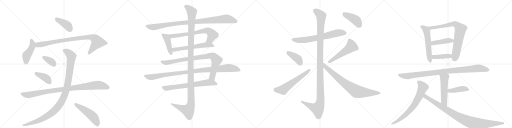
t = 0.00 s
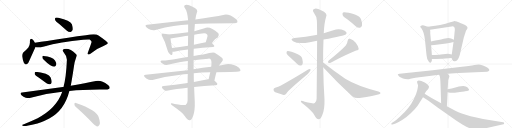
t = 5.16 s
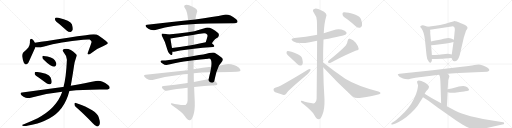
t = 10.31 s
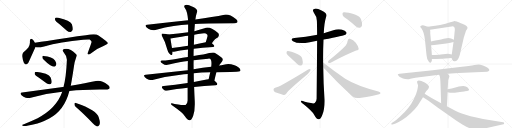
t = 15.47 s
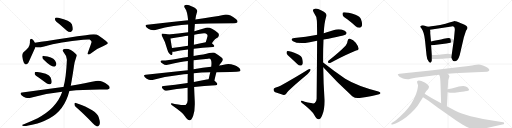
t = 20.63 s
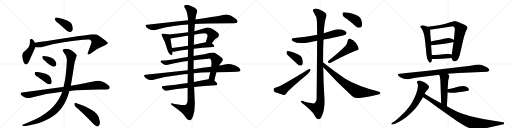
t = 25.79 s

The animated SVG that drew these frames (rendered in a browser with its animation timeline set to each time). Animation: 32 CSS @keyframes rules; one cycle of 25.79 s.

<svg version="1.1" viewBox="0 0 4096 1024" xmlns="http://www.w3.org/2000/svg">
  <g stroke="lightgray" stroke-dasharray="1,1" stroke-width="1" transform="scale(4, 4)">
    <line x1="0" y1="0" x2="256" y2="256"></line>
    <line x1="256" y1="0" x2="0" y2="256"></line>
    <line x1="128" y1="0" x2="128" y2="256"></line>
    <line x1="0" y1="128" x2="256" y2="128"></line>
    <line x1="256" y1="0" x2="512" y2="256"></line>
    <line x1="512" y1="0" x2="256" y2="256"></line>
    <line x1="384" y1="0" x2="384" y2="256"></line>
    <line x1="256" y1="128" x2="512" y2="128"></line>
    <line x1="512" y1="0" x2="768" y2="256"></line>
    <line x1="768" y1="0" x2="512" y2="256"></line>
    <line x1="640" y1="0" x2="640" y2="256"></line>
    <line x1="512" y1="128" x2="768" y2="128"></line>
    <line x1="768" y1="0" x2="1024" y2="256"></line>
    <line x1="1024" y1="0" x2="768" y2="256"></line>
    <line x1="896" y1="0" x2="896" y2="256"></line>
    <line x1="768" y1="128" x2="1024" y2="128"></line>
  </g>
<g transform="scale(1, -1) translate(0, -850)">
   <style type="text/css">
    @keyframes keyframes0 {
      from {
       stroke: black;
       stroke-dashoffset: 399;
       stroke-width: 128;
       }
       56% {
       animation-timing-function: step-end;
       stroke: black;
       stroke-dashoffset: 0;
       stroke-width: 128;
       }
       to {
       stroke: black;
       stroke-width: 1024;
       }
       }
       #make-me-a-hanzi-animation-0 {
         animation: keyframes0 0.574707s both;
         animation-delay: 0.000000s;
         animation-timing-function: linear;
       }
    @keyframes keyframes1 {
      from {
       stroke: black;
       stroke-dashoffset: 447;
       stroke-width: 128;
       }
       59% {
       animation-timing-function: step-end;
       stroke: black;
       stroke-dashoffset: 0;
       stroke-width: 128;
       }
       to {
       stroke: black;
       stroke-width: 1024;
       }
       }
       #make-me-a-hanzi-animation-1 {
         animation: keyframes1 0.613770s both;
         animation-delay: 0.574707s;
         animation-timing-function: linear;
       }
    @keyframes keyframes2 {
      from {
       stroke: black;
       stroke-dashoffset: 887;
       stroke-width: 128;
       }
       74% {
       animation-timing-function: step-end;
       stroke: black;
       stroke-dashoffset: 0;
       stroke-width: 128;
       }
       to {
       stroke: black;
       stroke-width: 1024;
       }
       }
       #make-me-a-hanzi-animation-2 {
         animation: keyframes2 0.971842s both;
         animation-delay: 1.188477s;
         animation-timing-function: linear;
       }
    @keyframes keyframes3 {
      from {
       stroke: black;
       stroke-dashoffset: 354;
       stroke-width: 128;
       }
       54% {
       animation-timing-function: step-end;
       stroke: black;
       stroke-dashoffset: 0;
       stroke-width: 128;
       }
       to {
       stroke: black;
       stroke-width: 1024;
       }
       }
       #make-me-a-hanzi-animation-3 {
         animation: keyframes3 0.538086s both;
         animation-delay: 2.160319s;
         animation-timing-function: linear;
       }
    @keyframes keyframes4 {
      from {
       stroke: black;
       stroke-dashoffset: 396;
       stroke-width: 128;
       }
       56% {
       animation-timing-function: step-end;
       stroke: black;
       stroke-dashoffset: 0;
       stroke-width: 128;
       }
       to {
       stroke: black;
       stroke-width: 1024;
       }
       }
       #make-me-a-hanzi-animation-4 {
         animation: keyframes4 0.572266s both;
         animation-delay: 2.698405s;
         animation-timing-function: linear;
       }
    @keyframes keyframes5 {
      from {
       stroke: black;
       stroke-dashoffset: 956;
       stroke-width: 128;
       }
       76% {
       animation-timing-function: step-end;
       stroke: black;
       stroke-dashoffset: 0;
       stroke-width: 128;
       }
       to {
       stroke: black;
       stroke-width: 1024;
       }
       }
       #make-me-a-hanzi-animation-5 {
         animation: keyframes5 1.027995s both;
         animation-delay: 3.270671s;
         animation-timing-function: linear;
       }
    @keyframes keyframes6 {
      from {
       stroke: black;
       stroke-dashoffset: 1071;
       stroke-width: 128;
       }
       78% {
       animation-timing-function: step-end;
       stroke: black;
       stroke-dashoffset: 0;
       stroke-width: 128;
       }
       to {
       stroke: black;
       stroke-width: 1024;
       }
       }
       #make-me-a-hanzi-animation-6 {
         animation: keyframes6 1.121582s both;
         animation-delay: 4.298665s;
         animation-timing-function: linear;
       }
    @keyframes keyframes7 {
      from {
       stroke: black;
       stroke-dashoffset: 494;
       stroke-width: 128;
       }
       62% {
       animation-timing-function: step-end;
       stroke: black;
       stroke-dashoffset: 0;
       stroke-width: 128;
       }
       to {
       stroke: black;
       stroke-width: 1024;
       }
       }
       #make-me-a-hanzi-animation-7 {
         animation: keyframes7 0.652018s both;
         animation-delay: 5.420247s;
         animation-timing-function: linear;
       }
    @keyframes keyframes8 {
      from {
       stroke: black;
       stroke-dashoffset: 977;
       stroke-width: 128;
       }
       76% {
       animation-timing-function: step-end;
       stroke: black;
       stroke-dashoffset: 0;
       stroke-width: 128;
       }
       to {
       stroke: black;
       stroke-width: 1024;
       }
       }
       #make-me-a-hanzi-animation-8 {
         animation: keyframes8 1.045085s both;
         animation-delay: 6.072266s;
         animation-timing-function: linear;
       }
    @keyframes keyframes9 {
      from {
       stroke: black;
       stroke-dashoffset: 426;
       stroke-width: 128;
       }
       58% {
       animation-timing-function: step-end;
       stroke: black;
       stroke-dashoffset: 0;
       stroke-width: 128;
       }
       to {
       stroke: black;
       stroke-width: 1024;
       }
       }
       #make-me-a-hanzi-animation-9 {
         animation: keyframes9 0.596680s both;
         animation-delay: 7.117350s;
         animation-timing-function: linear;
       }
    @keyframes keyframes10 {
      from {
       stroke: black;
       stroke-dashoffset: 697;
       stroke-width: 128;
       }
       69% {
       animation-timing-function: step-end;
       stroke: black;
       stroke-dashoffset: 0;
       stroke-width: 128;
       }
       to {
       stroke: black;
       stroke-width: 1024;
       }
       }
       #make-me-a-hanzi-animation-10 {
         animation: keyframes10 0.817220s both;
         animation-delay: 7.714030s;
         animation-timing-function: linear;
       }
    @keyframes keyframes11 {
      from {
       stroke: black;
       stroke-dashoffset: 582;
       stroke-width: 128;
       }
       65% {
       animation-timing-function: step-end;
       stroke: black;
       stroke-dashoffset: 0;
       stroke-width: 128;
       }
       to {
       stroke: black;
       stroke-width: 1024;
       }
       }
       #make-me-a-hanzi-animation-11 {
         animation: keyframes11 0.723633s both;
         animation-delay: 8.531250s;
         animation-timing-function: linear;
       }
    @keyframes keyframes12 {
      from {
       stroke: black;
       stroke-dashoffset: 878;
       stroke-width: 128;
       }
       74% {
       animation-timing-function: step-end;
       stroke: black;
       stroke-dashoffset: 0;
       stroke-width: 128;
       }
       to {
       stroke: black;
       stroke-width: 1024;
       }
       }
       #make-me-a-hanzi-animation-12 {
         animation: keyframes12 0.964518s both;
         animation-delay: 9.254883s;
         animation-timing-function: linear;
       }
    @keyframes keyframes13 {
      from {
       stroke: black;
       stroke-dashoffset: 1019;
       stroke-width: 128;
       }
       77% {
       animation-timing-function: step-end;
       stroke: black;
       stroke-dashoffset: 0;
       stroke-width: 128;
       }
       to {
       stroke: black;
       stroke-width: 1024;
       }
       }
       #make-me-a-hanzi-animation-13 {
         animation: keyframes13 1.079264s both;
         animation-delay: 10.219401s;
         animation-timing-function: linear;
       }
    @keyframes keyframes14 {
      from {
       stroke: black;
       stroke-dashoffset: 685;
       stroke-width: 128;
       }
       69% {
       animation-timing-function: step-end;
       stroke: black;
       stroke-dashoffset: 0;
       stroke-width: 128;
       }
       to {
       stroke: black;
       stroke-width: 1024;
       }
       }
       #make-me-a-hanzi-animation-14 {
         animation: keyframes14 0.807454s both;
         animation-delay: 11.298665s;
         animation-timing-function: linear;
       }
    @keyframes keyframes15 {
      from {
       stroke: black;
       stroke-dashoffset: 1254;
       stroke-width: 128;
       }
       80% {
       animation-timing-function: step-end;
       stroke: black;
       stroke-dashoffset: 0;
       stroke-width: 128;
       }
       to {
       stroke: black;
       stroke-width: 1024;
       }
       }
       #make-me-a-hanzi-animation-15 {
         animation: keyframes15 1.270508s both;
         animation-delay: 12.106120s;
         animation-timing-function: linear;
       }
    @keyframes keyframes16 {
      from {
       stroke: black;
       stroke-dashoffset: 675;
       stroke-width: 128;
       }
       69% {
       animation-timing-function: step-end;
       stroke: black;
       stroke-dashoffset: 0;
       stroke-width: 128;
       }
       to {
       stroke: black;
       stroke-width: 1024;
       }
       }
       #make-me-a-hanzi-animation-16 {
         animation: keyframes16 0.799316s both;
         animation-delay: 13.376628s;
         animation-timing-function: linear;
       }
    @keyframes keyframes17 {
      from {
       stroke: black;
       stroke-dashoffset: 1209;
       stroke-width: 128;
       }
       80% {
       animation-timing-function: step-end;
       stroke: black;
       stroke-dashoffset: 0;
       stroke-width: 128;
       }
       to {
       stroke: black;
       stroke-width: 1024;
       }
       }
       #make-me-a-hanzi-animation-17 {
         animation: keyframes17 1.233887s both;
         animation-delay: 14.175944s;
         animation-timing-function: linear;
       }
    @keyframes keyframes18 {
      from {
       stroke: black;
       stroke-dashoffset: 396;
       stroke-width: 128;
       }
       56% {
       animation-timing-function: step-end;
       stroke: black;
       stroke-dashoffset: 0;
       stroke-width: 128;
       }
       to {
       stroke: black;
       stroke-width: 1024;
       }
       }
       #make-me-a-hanzi-animation-18 {
         animation: keyframes18 0.572266s both;
         animation-delay: 15.409831s;
         animation-timing-function: linear;
       }
    @keyframes keyframes19 {
      from {
       stroke: black;
       stroke-dashoffset: 584;
       stroke-width: 128;
       }
       66% {
       animation-timing-function: step-end;
       stroke: black;
       stroke-dashoffset: 0;
       stroke-width: 128;
       }
       to {
       stroke: black;
       stroke-width: 1024;
       }
       }
       #make-me-a-hanzi-animation-19 {
         animation: keyframes19 0.725260s both;
         animation-delay: 15.982096s;
         animation-timing-function: linear;
       }
    @keyframes keyframes20 {
      from {
       stroke: black;
       stroke-dashoffset: 519;
       stroke-width: 128;
       }
       63% {
       animation-timing-function: step-end;
       stroke: black;
       stroke-dashoffset: 0;
       stroke-width: 128;
       }
       to {
       stroke: black;
       stroke-width: 1024;
       }
       }
       #make-me-a-hanzi-animation-20 {
         animation: keyframes20 0.672363s both;
         animation-delay: 16.707357s;
         animation-timing-function: linear;
       }
    @keyframes keyframes21 {
      from {
       stroke: black;
       stroke-dashoffset: 788;
       stroke-width: 128;
       }
       72% {
       animation-timing-function: step-end;
       stroke: black;
       stroke-dashoffset: 0;
       stroke-width: 128;
       }
       to {
       stroke: black;
       stroke-width: 1024;
       }
       }
       #make-me-a-hanzi-animation-21 {
         animation: keyframes21 0.891276s both;
         animation-delay: 17.379720s;
         animation-timing-function: linear;
       }
    @keyframes keyframes22 {
      from {
       stroke: black;
       stroke-dashoffset: 419;
       stroke-width: 128;
       }
       58% {
       animation-timing-function: step-end;
       stroke: black;
       stroke-dashoffset: 0;
       stroke-width: 128;
       }
       to {
       stroke: black;
       stroke-width: 1024;
       }
       }
       #make-me-a-hanzi-animation-22 {
         animation: keyframes22 0.590983s both;
         animation-delay: 18.270996s;
         animation-timing-function: linear;
       }
    @keyframes keyframes23 {
      from {
       stroke: black;
       stroke-dashoffset: 558;
       stroke-width: 128;
       }
       64% {
       animation-timing-function: step-end;
       stroke: black;
       stroke-dashoffset: 0;
       stroke-width: 128;
       }
       to {
       stroke: black;
       stroke-width: 1024;
       }
       }
       #make-me-a-hanzi-animation-23 {
         animation: keyframes23 0.704102s both;
         animation-delay: 18.861979s;
         animation-timing-function: linear;
       }
    @keyframes keyframes24 {
      from {
       stroke: black;
       stroke-dashoffset: 778;
       stroke-width: 128;
       }
       72% {
       animation-timing-function: step-end;
       stroke: black;
       stroke-dashoffset: 0;
       stroke-width: 128;
       }
       to {
       stroke: black;
       stroke-width: 1024;
       }
       }
       #make-me-a-hanzi-animation-24 {
         animation: keyframes24 0.883138s both;
         animation-delay: 19.566081s;
         animation-timing-function: linear;
       }
    @keyframes keyframes25 {
      from {
       stroke: black;
       stroke-dashoffset: 430;
       stroke-width: 128;
       }
       58% {
       animation-timing-function: step-end;
       stroke: black;
       stroke-dashoffset: 0;
       stroke-width: 128;
       }
       to {
       stroke: black;
       stroke-width: 1024;
       }
       }
       #make-me-a-hanzi-animation-25 {
         animation: keyframes25 0.599935s both;
         animation-delay: 20.449219s;
         animation-timing-function: linear;
       }
    @keyframes keyframes26 {
      from {
       stroke: black;
       stroke-dashoffset: 408;
       stroke-width: 128;
       }
       57% {
       animation-timing-function: step-end;
       stroke: black;
       stroke-dashoffset: 0;
       stroke-width: 128;
       }
       to {
       stroke: black;
       stroke-width: 1024;
       }
       }
       #make-me-a-hanzi-animation-26 {
         animation: keyframes26 0.582031s both;
         animation-delay: 21.049154s;
         animation-timing-function: linear;
       }
    @keyframes keyframes27 {
      from {
       stroke: black;
       stroke-dashoffset: 974;
       stroke-width: 128;
       }
       76% {
       animation-timing-function: step-end;
       stroke: black;
       stroke-dashoffset: 0;
       stroke-width: 128;
       }
       to {
       stroke: black;
       stroke-width: 1024;
       }
       }
       #make-me-a-hanzi-animation-27 {
         animation: keyframes27 1.042643s both;
         animation-delay: 21.631185s;
         animation-timing-function: linear;
       }
    @keyframes keyframes28 {
      from {
       stroke: black;
       stroke-dashoffset: 521;
       stroke-width: 128;
       }
       63% {
       animation-timing-function: step-end;
       stroke: black;
       stroke-dashoffset: 0;
       stroke-width: 128;
       }
       to {
       stroke: black;
       stroke-width: 1024;
       }
       }
       #make-me-a-hanzi-animation-28 {
         animation: keyframes28 0.673991s both;
         animation-delay: 22.673828s;
         animation-timing-function: linear;
       }
    @keyframes keyframes29 {
      from {
       stroke: black;
       stroke-dashoffset: 418;
       stroke-width: 128;
       }
       58% {
       animation-timing-function: step-end;
       stroke: black;
       stroke-dashoffset: 0;
       stroke-width: 128;
       }
       to {
       stroke: black;
       stroke-width: 1024;
       }
       }
       #make-me-a-hanzi-animation-29 {
         animation: keyframes29 0.590169s both;
         animation-delay: 23.347819s;
         animation-timing-function: linear;
       }
    @keyframes keyframes30 {
      from {
       stroke: black;
       stroke-dashoffset: 707;
       stroke-width: 128;
       }
       70% {
       animation-timing-function: step-end;
       stroke: black;
       stroke-dashoffset: 0;
       stroke-width: 128;
       }
       to {
       stroke: black;
       stroke-width: 1024;
       }
       }
       #make-me-a-hanzi-animation-30 {
         animation: keyframes30 0.825358s both;
         animation-delay: 23.937988s;
         animation-timing-function: linear;
       }
    @keyframes keyframes31 {
      from {
       stroke: black;
       stroke-dashoffset: 947;
       stroke-width: 128;
       }
       76% {
       animation-timing-function: step-end;
       stroke: black;
       stroke-dashoffset: 0;
       stroke-width: 128;
       }
       to {
       stroke: black;
       stroke-width: 1024;
       }
       }
       #make-me-a-hanzi-animation-31 {
         animation: keyframes31 1.020671s both;
         animation-delay: 24.763346s;
         animation-timing-function: linear;
       }
</style>
<path d="M 474 659 L 533 607 Q 548 594 565 595 Q 575 596 581 610 Q 585 626 575 657 Q 563 688 467 709 Q 451 712 444 709 Q 438 705 441 691 Q 445 681 474 659 Z" fill="lightgray"></path> 
<path d="M 279 509 Q 270 527 261 534 Q 242 550 239 523 Q 243 496 227 471 Q 211 452 186 431 Q 176 419 178 398 Q 182 367 191 349 Q 206 321 227 349 Q 230 355 282 471 Q 283 472 284 475 C 290 488 290 488 279 509 Z" fill="lightgray"></path> 
<path d="M 284 475 Q 302 466 353 478 Q 483 515 665 532 Q 702 536 717 534 Q 735 521 732 513 Q 732 510 704 433 Q 698 418 705 415 Q 712 411 729 424 Q 781 467 828 483 Q 865 498 863 506 Q 862 516 788 567 Q 763 583 687 568 Q 558 552 377 522 Q 328 515 279 509 C 249 505 255 481 284 475 Z" fill="lightgray"></path> 
<path d="M 346 377 Q 407 316 434 317 Q 447 317 451 336 Q 451 349 440 367 Q 419 397 348 403 Q 338 404 339 393 Q 338 384 346 377 Z" fill="lightgray"></path> 
<path d="M 309 231 L 372 185 Q 385 175 400 176 Q 410 177 413 190 Q 416 203 405 230 Q 398 249 366 261 Q 290 279 280 273 Q 276 269 278 257 Q 282 247 309 231 Z" fill="lightgray"></path> 
<path d="M 555 123 Q 657 133 796 134 Q 868 131 876 143 Q 882 156 864 171 Q 807 213 767 202 Q 688 186 566 164 L 508 154 Q 505 155 502 154 L 177 110 Q 155 107 172 89 Q 187 74 206 69 Q 228 63 246 68 Q 375 105 498 116 L 555 123 Z" fill="lightgray"></path> 
<path d="M 498 116 Q 452 -16 301 -95 Q 256 -116 196 -141 Q 183 -145 179 -148 Q 173 -154 189 -158 Q 207 -161 274 -144 Q 323 -134 394 -97 Q 515 -33 555 123 L 566 164 Q 575 209 592 322 Q 596 356 611 396 Q 618 408 609 416 Q 557 468 514 458 Q 493 451 509 432 Q 537 399 535 368 Q 529 230 508 154 L 498 116 Z" fill="lightgray"></path> 
<path d="M 607 -6 Q 668 -58 742 -136 Q 760 -157 776 -161 Q 785 -162 793 -151 Q 806 -138 791 -91 Q 776 -30 607 27 Q 597 31 595 19 Q 595 4 607 -6 Z" fill="lightgray"></path> 
<path d="M 1559 658 Q 1619 664 1873 664 Q 1894 664 1899 673 Q 1905 685 1887 699 Q 1833 741 1795 733 Q 1707 715 1563 695 L 1505 688 Q 1354 672 1177 653 Q 1155 652 1171 633 Q 1186 618 1204 612 Q 1226 606 1243 611 Q 1405 653 1505 654 L 1559 658 Z" fill="lightgray"></path> 
<path d="M 1345 574 Q 1332 580 1309 581 Q 1297 584 1295 579 Q 1289 572 1298 558 Q 1322 518 1339 452 Q 1343 433 1356 420 Q 1374 401 1378 415 Q 1381 424 1380 436 L 1376 467 Q 1366 522 1364 543 C 1361 568 1361 568 1345 574 Z" fill="lightgray"></path> 
<path d="M 1695 505 Q 1722 544 1742 550 Q 1758 566 1747 584 Q 1678 645 1636 624 Q 1594 612 1555 601 L 1505 592 Q 1427 580 1345 574 C 1315 572 1334 538 1364 543 Q 1470 561 1505 565 L 1554 572 Q 1585 578 1616 582 Q 1646 588 1657 575 Q 1661 571 1660 561 Q 1653 534 1646 512 C 1637 483 1677 481 1695 505 Z" fill="lightgray"></path> 
<path d="M 1550 460 Q 1616 469 1704 474 Q 1714 475 1715 483 Q 1715 490 1695 505 C 1679 518 1676 517 1646 512 Q 1595 503 1551 493 L 1504 485 Q 1437 475 1376 467 C 1346 463 1350 434 1380 436 Q 1384 436 1392 437 Q 1435 447 1504 454 L 1550 460 Z" fill="lightgray"></path> 
<path d="M 1715 205 Q 1722 239 1731 273 L 1752 326 Q 1762 342 1775 357 Q 1794 379 1767 395 Q 1742 414 1717 428 Q 1704 437 1625 414 Q 1598 411 1549 402 L 1503 395 Q 1461 391 1418 381 Q 1345 368 1299 366 Q 1286 367 1284 359 Q 1283 352 1303 340 Q 1322 325 1352 334 Q 1443 358 1503 363 L 1549 369 Q 1601 376 1667 381 Q 1682 382 1686 375 Q 1695 363 1690 316 L 1682 272 Q 1676 247 1669 217 C 1662 188 1709 176 1715 205 Z" fill="lightgray"></path> 
<path d="M 1502 289 Q 1345 273 1165 252 Q 1143 251 1159 233 Q 1172 220 1191 213 Q 1212 207 1228 212 Q 1343 242 1472 256 Q 1485 259 1502 259 L 1550 264 Q 1608 271 1682 272 L 1731 273 Q 1917 273 1923 282 Q 1927 294 1912 308 Q 1855 350 1790 333 Q 1771 330 1752 326 L 1690 316 Q 1624 309 1549 296 L 1502 289 Z" fill="lightgray"></path> 
<path d="M 1501 186 Q 1398 171 1310 163 Q 1286 162 1300 142 Q 1307 132 1318 127 Q 1331 123 1345 126 Q 1405 139 1501 149 L 1553 154 Q 1629 163 1725 168 Q 1737 169 1739 179 Q 1739 186 1715 205 C 1697 220 1697 220 1669 217 Q 1662 217 1653 215 Q 1601 205 1551 195 L 1501 186 Z" fill="lightgray"></path> 
<path d="M 1503 363 Q 1502 329 1502 289 L 1502 259 Q 1501 225 1501 186 L 1501 149 Q 1501 101 1501 47 Q 1500 20 1485 10 Q 1479 6 1397 19 Q 1364 29 1367 19 Q 1368 12 1390 -2 Q 1460 -50 1479 -79 Q 1501 -113 1517 -112 Q 1532 -113 1545 -78 Q 1561 -33 1558 40 Q 1555 97 1553 154 L 1551 195 Q 1550 229 1550 264 L 1549 296 Q 1548 333 1549 369 L 1549 402 Q 1548 432 1550 460 L 1551 493 Q 1552 533 1554 572 L 1555 601 Q 1555 605 1559 658 L 1563 695 Q 1567 726 1574 747 Q 1592 777 1536 799 Q 1502 818 1483 811 Q 1465 804 1481 782 Q 1499 758 1505 688 L 1505 654 Q 1505 629 1505 592 L 1505 565 Q 1504 531 1504 485 L 1504 454 Q 1503 426 1503 395 L 1503 363 Z" fill="lightgray"></path> 
<path d="M 2588 534 Q 2757 567 2766 575 Q 2776 584 2771 593 Q 2764 606 2732 614 Q 2701 621 2667 609 Q 2628 597 2590 585 L 2537 572 Q 2533 572 2529 570 Q 2450 554 2355 546 Q 2316 540 2344 521 Q 2384 496 2478 513 Q 2506 519 2537 524 L 2588 534 Z" fill="lightgray"></path> 
<path d="M 2585 351 Q 2584 442 2588 534 L 2590 585 Q 2594 669 2608 713 Q 2626 744 2568 768 Q 2534 787 2513 779 Q 2495 772 2511 749 Q 2533 721 2535 685 Q 2536 670 2537 572 L 2537 524 Q 2536 368 2533 60 Q 2532 35 2518 26 Q 2509 19 2488 26 Q 2463 32 2438 37 Q 2404 49 2407 38 Q 2408 31 2429 16 Q 2496 -38 2513 -67 Q 2532 -103 2549 -104 Q 2565 -105 2579 -68 Q 2598 -22 2596 55 Q 2587 185 2586 313 L 2585 351 Z" fill="lightgray"></path> 
<path d="M 2320 393 Q 2348 368 2378 338 Q 2391 325 2405 326 Q 2415 326 2421 339 Q 2425 352 2418 381 Q 2414 402 2382 417 Q 2310 447 2296 441 Q 2292 437 2292 425 Q 2295 415 2320 393 Z" fill="lightgray"></path> 
<path d="M 2201 149 Q 2188 145 2188 133 Q 2189 118 2202 112 Q 2230 102 2269 91 Q 2281 91 2291 103 Q 2312 133 2445 244 Q 2463 259 2475 275 Q 2487 287 2484 296 Q 2477 300 2465 294 Q 2368 233 2244 164 Q 2228 154 2201 149 Z" fill="lightgray"></path> 
<path d="M 2766 486 Q 2720 437 2630 366 Q 2621 359 2626 349 Q 2635 345 2645 349 Q 2784 421 2849 446 Q 2871 447 2869 462 Q 2865 483 2846 508 Q 2827 533 2800 541 Q 2782 542 2780 520 Q 2780 504 2766 486 Z" fill="lightgray"></path> 
<path d="M 2586 313 Q 2689 199 2818 81 Q 2843 62 2877 67 Q 2995 86 3033 97 Q 3043 101 3044 107 Q 3044 113 3027 119 Q 2855 164 2762 221 Q 2678 278 2585 351 C 2561 369 2566 335 2586 313 Z" fill="lightgray"></path> 
<path d="M 2778 696 Q 2811 671 2845 641 Q 2861 628 2879 629 Q 2892 630 2896 646 Q 2900 664 2888 697 Q 2881 719 2844 733 Q 2762 757 2744 750 Q 2738 744 2741 730 Q 2745 717 2778 696 Z" fill="lightgray"></path> 
<path d="M 3426 636 L 3416 639 Q 3403 642 3392 646 Q 3382 649 3373 646 Q 3364 643 3362 639 Q 3360 635 3372 622 Q 3392 595 3400 529 L 3412 410 Q 3414 374 3431 357 Q 3443 341 3451 356 Q 3455 362 3455 368 L 3455 378 L 3455 410 L 3449 488 L 3448 519 L 3442 582 L 3442 602 L 3440 612 C 3436 633 3436 633 3426 636 Z" fill="lightgray"></path> 
<path d="M 3612 387 L 3621 369 Q 3623 361 3635 360 Q 3648 358 3659 371 Q 3671 384 3678 410 L 3711 552 L 3728 604 L 3736 616 Q 3740 622 3740 631 Q 3738 638 3732 643 Q 3723 650 3703 658 Q 3686 667 3674 671 L 3654 678 Q 3639 682 3637 682 Q 3635 682 3564 661 Q 3518 649 3482 645 Q 3447 640 3426 636 C 3396 631 3410 607 3440 612 L 3612 639 Q 3627 641 3631 637 Q 3642 630 3637 596 L 3631 533 L 3628 514 L 3614 414 C 3611 390 3611 390 3612 387 Z" fill="lightgray"></path> 
<path d="M 3631 533 L 3609 542 Q 3598 546 3588 546 Q 3578 546 3550 540 Q 3522 533 3518 533 L 3472 525 L 3448 519 C 3419 512 3419 486 3449 488 L 3474 490 L 3570 502 Q 3596 506 3604 508 L 3628 514 C 3657 521 3659 522 3631 533 Z" fill="lightgray"></path> 
<path d="M 3537 380 L 3612 387 C 3642 390 3643 407 3614 414 L 3594 419 Q 3586 421 3564 419 L 3526 415 Q 3506 412 3455 410 C 3425 409 3425 377 3455 378 L 3486 379 L 3537 380 Z" fill="lightgray"></path> 
<path d="M 3668 266 L 3897 277 Q 3909 277 3914 286 Q 3919 294 3904 307 Q 3889 319 3864 327 Q 3839 334 3830 334 Q 3821 334 3776 327 Q 3731 320 3696 317 L 3560 300 Q 3460 287 3368 279 Q 3277 270 3252 266 L 3198 260 Q 3174 261 3187 246 Q 3191 237 3203 232 L 3224 222 L 3241 218 L 3260 216 Q 3270 216 3283 220 L 3323 228 Q 3332 230 3371 234 L 3513 252 L 3581 260 L 3668 266 Z" fill="lightgray"></path> 
<path d="M 3513 252 L 3518 241 Q 3522 230 3524 180 L 3529 25 C 3530 -5 3573 -30 3575 0 L 3581 113 L 3581 136 L 3585 192 Q 3585 208 3586 210 L 3592 229 Q 3596 237 3595 243 Q 3594 248 3581 260 C 3560 281 3501 279 3513 252 Z" fill="lightgray"></path> 
<path d="M 3581 113 L 3600 109 Q 3610 106 3638 109 L 3680 114 Q 3714 118 3719 120 L 3737 123 Q 3753 126 3753 132 Q 3753 137 3741 150 Q 3729 162 3707 162 Q 3686 162 3671 158 L 3614 142 Q 3610 143 3581 136 C 3552 129 3552 119 3581 113 Z" fill="lightgray"></path> 
<path d="M 3397 100 L 3409 120 Q 3410 122 3421 133 Q 3432 143 3432 156 Q 3432 168 3398 190 Q 3351 214 3338 201 Q 3336 199 3337 190 L 3344 168 Q 3345 159 3338 128 Q 3331 97 3310 56 Q 3276 -15 3201 -82 Q 3171 -110 3153 -122 L 3134 -134 Q 3130 -139 3131 -143 Q 3132 -147 3140 -145 L 3165 -137 Q 3181 -131 3217 -109 Q 3253 -87 3288 -53 Q 3324 -19 3342 7 L 3384 73 L 3397 100 Z" fill="lightgray"></path> 
<path d="M 3529 25 L 3449 68 L 3397 100 C 3371 116 3359 90 3384 73 L 3428 44 L 3501 -10 L 3652 -116 L 3699 -146 Q 3764 -185 3801 -187 Q 3819 -188 3867 -180 L 4028 -144 Q 4032 -142 4033 -136 Q 4035 -130 4025 -128 L 3926 -112 Q 3796 -91 3726 -68 Q 3657 -45 3631 -30 L 3575 0 L 3529 25 Z" fill="lightgray"></path> 
      <clipPath id="make-me-a-hanzi-clip-0">
      <path d="M 474 659 L 533 607 Q 548 594 565 595 Q 575 596 581 610 Q 585 626 575 657 Q 563 688 467 709 Q 451 712 444 709 Q 438 705 441 691 Q 445 681 474 659 Z" fill="lightgray"></path>
      </clipPath>
      <path clip-path="url(#make-me-a-hanzi-clip-0)" d="M 450 701 L 539 648 L 561 615 " fill="none" id="make-me-a-hanzi-animation-0" stroke-dasharray="271 542" stroke-linecap="round"></path>

      <clipPath id="make-me-a-hanzi-clip-1">
      <path d="M 279 509 Q 270 527 261 534 Q 242 550 239 523 Q 243 496 227 471 Q 211 452 186 431 Q 176 419 178 398 Q 182 367 191 349 Q 206 321 227 349 Q 230 355 282 471 Q 283 472 284 475 C 290 488 290 488 279 509 Z" fill="lightgray"></path>
      </clipPath>
      <path clip-path="url(#make-me-a-hanzi-clip-1)" d="M 250 528 L 259 508 L 258 479 L 243 446 L 213 405 L 208 352 " fill="none" id="make-me-a-hanzi-animation-1" stroke-dasharray="319 638" stroke-linecap="round"></path>

      <clipPath id="make-me-a-hanzi-clip-2">
      <path d="M 284 475 Q 302 466 353 478 Q 483 515 665 532 Q 702 536 717 534 Q 735 521 732 513 Q 732 510 704 433 Q 698 418 705 415 Q 712 411 729 424 Q 781 467 828 483 Q 865 498 863 506 Q 862 516 788 567 Q 763 583 687 568 Q 558 552 377 522 Q 328 515 279 509 C 249 505 255 481 284 475 Z" fill="lightgray"></path>
      </clipPath>
      <path clip-path="url(#make-me-a-hanzi-clip-2)" d="M 287 504 L 310 491 L 491 526 L 719 555 L 759 540 L 774 526 L 778 511 L 710 422 " fill="none" id="make-me-a-hanzi-animation-2" stroke-dasharray="759 1518" stroke-linecap="round"></path>

      <clipPath id="make-me-a-hanzi-clip-3">
      <path d="M 346 377 Q 407 316 434 317 Q 447 317 451 336 Q 451 349 440 367 Q 419 397 348 403 Q 338 404 339 393 Q 338 384 346 377 Z" fill="lightgray"></path>
      </clipPath>
      <path clip-path="url(#make-me-a-hanzi-clip-3)" d="M 352 391 L 397 367 L 432 336 " fill="none" id="make-me-a-hanzi-animation-3" stroke-dasharray="226 452" stroke-linecap="round"></path>

      <clipPath id="make-me-a-hanzi-clip-4">
      <path d="M 309 231 L 372 185 Q 385 175 400 176 Q 410 177 413 190 Q 416 203 405 230 Q 398 249 366 261 Q 290 279 280 273 Q 276 269 278 257 Q 282 247 309 231 Z" fill="lightgray"></path>
      </clipPath>
      <path clip-path="url(#make-me-a-hanzi-clip-4)" d="M 284 268 L 361 231 L 398 191 " fill="none" id="make-me-a-hanzi-animation-4" stroke-dasharray="268 536" stroke-linecap="round"></path>

      <clipPath id="make-me-a-hanzi-clip-5">
      <path d="M 555 123 Q 657 133 796 134 Q 868 131 876 143 Q 882 156 864 171 Q 807 213 767 202 Q 688 186 566 164 L 508 154 Q 505 155 502 154 L 177 110 Q 155 107 172 89 Q 187 74 206 69 Q 228 63 246 68 Q 375 105 498 116 L 555 123 Z" fill="lightgray"></path>
      </clipPath>
      <path clip-path="url(#make-me-a-hanzi-clip-5)" d="M 175 99 L 228 91 L 435 128 L 779 169 L 867 150 " fill="none" id="make-me-a-hanzi-animation-5" stroke-dasharray="828 1656" stroke-linecap="round"></path>

      <clipPath id="make-me-a-hanzi-clip-6">
      <path d="M 498 116 Q 452 -16 301 -95 Q 256 -116 196 -141 Q 183 -145 179 -148 Q 173 -154 189 -158 Q 207 -161 274 -144 Q 323 -134 394 -97 Q 515 -33 555 123 L 566 164 Q 575 209 592 322 Q 596 356 611 396 Q 618 408 609 416 Q 557 468 514 458 Q 493 451 509 432 Q 537 399 535 368 Q 529 230 508 154 L 498 116 Z" fill="lightgray"></path>
      </clipPath>
      <path clip-path="url(#make-me-a-hanzi-clip-6)" d="M 516 444 L 557 418 L 566 407 L 570 383 L 541 173 L 518 90 L 499 49 L 441 -29 L 375 -80 L 260 -133 L 185 -152 " fill="none" id="make-me-a-hanzi-animation-6" stroke-dasharray="943 1886" stroke-linecap="round"></path>

      <clipPath id="make-me-a-hanzi-clip-7">
      <path d="M 607 -6 Q 668 -58 742 -136 Q 760 -157 776 -161 Q 785 -162 793 -151 Q 806 -138 791 -91 Q 776 -30 607 27 Q 597 31 595 19 Q 595 4 607 -6 Z" fill="lightgray"></path>
      </clipPath>
      <path clip-path="url(#make-me-a-hanzi-clip-7)" d="M 607 14 L 733 -73 L 756 -98 L 777 -144 " fill="none" id="make-me-a-hanzi-animation-7" stroke-dasharray="366 732" stroke-linecap="round"></path>

      <clipPath id="make-me-a-hanzi-clip-8">
      <path d="M 1559 658 Q 1619 664 1873 664 Q 1894 664 1899 673 Q 1905 685 1887 699 Q 1833 741 1795 733 Q 1707 715 1563 695 L 1505 688 Q 1354 672 1177 653 Q 1155 652 1171 633 Q 1186 618 1204 612 Q 1226 606 1243 611 Q 1405 653 1505 654 L 1559 658 Z" fill="lightgray"></path>
      </clipPath>
      <path clip-path="url(#make-me-a-hanzi-clip-8)" d="M 1174 643 L 1225 633 L 1426 665 L 1805 699 L 1851 692 L 1887 679 " fill="none" id="make-me-a-hanzi-animation-8" stroke-dasharray="849 1698" stroke-linecap="round"></path>

      <clipPath id="make-me-a-hanzi-clip-9">
      <path d="M 1345 574 Q 1332 580 1309 581 Q 1297 584 1295 579 Q 1289 572 1298 558 Q 1322 518 1339 452 Q 1343 433 1356 420 Q 1374 401 1378 415 Q 1381 424 1380 436 L 1376 467 Q 1366 522 1364 543 C 1361 568 1361 568 1345 574 Z" fill="lightgray"></path>
      </clipPath>
      <path clip-path="url(#make-me-a-hanzi-clip-9)" d="M 1303 572 L 1329 553 L 1339 535 L 1368 421 " fill="none" id="make-me-a-hanzi-animation-9" stroke-dasharray="298 596" stroke-linecap="round"></path>

      <clipPath id="make-me-a-hanzi-clip-10">
      <path d="M 1695 505 Q 1722 544 1742 550 Q 1758 566 1747 584 Q 1678 645 1636 624 Q 1594 612 1555 601 L 1505 592 Q 1427 580 1345 574 C 1315 572 1334 538 1364 543 Q 1470 561 1505 565 L 1554 572 Q 1585 578 1616 582 Q 1646 588 1657 575 Q 1661 571 1660 561 Q 1653 534 1646 512 C 1637 483 1677 481 1695 505 Z" fill="lightgray"></path>
      </clipPath>
      <path clip-path="url(#make-me-a-hanzi-clip-10)" d="M 1353 572 L 1374 559 L 1656 605 L 1680 595 L 1699 572 L 1680 534 L 1653 516 " fill="none" id="make-me-a-hanzi-animation-10" stroke-dasharray="569 1138" stroke-linecap="round"></path>

      <clipPath id="make-me-a-hanzi-clip-11">
      <path d="M 1550 460 Q 1616 469 1704 474 Q 1714 475 1715 483 Q 1715 490 1695 505 C 1679 518 1676 517 1646 512 Q 1595 503 1551 493 L 1504 485 Q 1437 475 1376 467 C 1346 463 1350 434 1380 436 Q 1384 436 1392 437 Q 1435 447 1504 454 L 1550 460 Z" fill="lightgray"></path>
      </clipPath>
      <path clip-path="url(#make-me-a-hanzi-clip-11)" d="M 1384 460 L 1394 453 L 1642 491 L 1705 484 " fill="none" id="make-me-a-hanzi-animation-11" stroke-dasharray="454 908" stroke-linecap="round"></path>

      <clipPath id="make-me-a-hanzi-clip-12">
      <path d="M 1715 205 Q 1722 239 1731 273 L 1752 326 Q 1762 342 1775 357 Q 1794 379 1767 395 Q 1742 414 1717 428 Q 1704 437 1625 414 Q 1598 411 1549 402 L 1503 395 Q 1461 391 1418 381 Q 1345 368 1299 366 Q 1286 367 1284 359 Q 1283 352 1303 340 Q 1322 325 1352 334 Q 1443 358 1503 363 L 1549 369 Q 1601 376 1667 381 Q 1682 382 1686 375 Q 1695 363 1690 316 L 1682 272 Q 1676 247 1669 217 C 1662 188 1709 176 1715 205 Z" fill="lightgray"></path>
      </clipPath>
      <path clip-path="url(#make-me-a-hanzi-clip-12)" d="M 1291 358 L 1341 350 L 1442 371 L 1665 404 L 1704 400 L 1731 366 L 1697 234 L 1709 213 " fill="none" id="make-me-a-hanzi-animation-12" stroke-dasharray="750 1500" stroke-linecap="round"></path>

      <clipPath id="make-me-a-hanzi-clip-13">
      <path d="M 1502 289 Q 1345 273 1165 252 Q 1143 251 1159 233 Q 1172 220 1191 213 Q 1212 207 1228 212 Q 1343 242 1472 256 Q 1485 259 1502 259 L 1550 264 Q 1608 271 1682 272 L 1731 273 Q 1917 273 1923 282 Q 1927 294 1912 308 Q 1855 350 1790 333 Q 1771 330 1752 326 L 1690 316 Q 1624 309 1549 296 L 1502 289 Z" fill="lightgray"></path>
      </clipPath>
      <path clip-path="url(#make-me-a-hanzi-clip-13)" d="M 1162 243 L 1218 234 L 1394 263 L 1804 305 L 1853 305 L 1918 288 " fill="none" id="make-me-a-hanzi-animation-13" stroke-dasharray="891 1782" stroke-linecap="round"></path>

      <clipPath id="make-me-a-hanzi-clip-14">
      <path d="M 1501 186 Q 1398 171 1310 163 Q 1286 162 1300 142 Q 1307 132 1318 127 Q 1331 123 1345 126 Q 1405 139 1501 149 L 1553 154 Q 1629 163 1725 168 Q 1737 169 1739 179 Q 1739 186 1715 205 C 1697 220 1697 220 1669 217 Q 1662 217 1653 215 Q 1601 205 1551 195 L 1501 186 Z" fill="lightgray"></path>
      </clipPath>
      <path clip-path="url(#make-me-a-hanzi-clip-14)" d="M 1306 152 L 1336 145 L 1667 191 L 1730 179 " fill="none" id="make-me-a-hanzi-animation-14" stroke-dasharray="557 1114" stroke-linecap="round"></path>

      <clipPath id="make-me-a-hanzi-clip-15">
      <path d="M 1503 363 Q 1502 329 1502 289 L 1502 259 Q 1501 225 1501 186 L 1501 149 Q 1501 101 1501 47 Q 1500 20 1485 10 Q 1479 6 1397 19 Q 1364 29 1367 19 Q 1368 12 1390 -2 Q 1460 -50 1479 -79 Q 1501 -113 1517 -112 Q 1532 -113 1545 -78 Q 1561 -33 1558 40 Q 1555 97 1553 154 L 1551 195 Q 1550 229 1550 264 L 1549 296 Q 1548 333 1549 369 L 1549 402 Q 1548 432 1550 460 L 1551 493 Q 1552 533 1554 572 L 1555 601 Q 1555 605 1559 658 L 1563 695 Q 1567 726 1574 747 Q 1592 777 1536 799 Q 1502 818 1483 811 Q 1465 804 1481 782 Q 1499 758 1505 688 L 1505 654 Q 1505 629 1505 592 L 1505 565 Q 1504 531 1504 485 L 1504 454 Q 1503 426 1503 395 L 1503 363 Z" fill="lightgray"></path>
      </clipPath>
      <path clip-path="url(#make-me-a-hanzi-clip-15)" d="M 1489 796 L 1506 788 L 1535 753 L 1525 432 L 1529 30 L 1523 -1 L 1506 -34 L 1374 17 " fill="none" id="make-me-a-hanzi-animation-15" stroke-dasharray="1126 2252" stroke-linecap="round"></path>

      <clipPath id="make-me-a-hanzi-clip-16">
      <path d="M 2588 534 Q 2757 567 2766 575 Q 2776 584 2771 593 Q 2764 606 2732 614 Q 2701 621 2667 609 Q 2628 597 2590 585 L 2537 572 Q 2533 572 2529 570 Q 2450 554 2355 546 Q 2316 540 2344 521 Q 2384 496 2478 513 Q 2506 519 2537 524 L 2588 534 Z" fill="lightgray"></path>
      </clipPath>
      <path clip-path="url(#make-me-a-hanzi-clip-16)" d="M 2347 535 L 2375 528 L 2446 531 L 2597 559 L 2693 586 L 2759 587 " fill="none" id="make-me-a-hanzi-animation-16" stroke-dasharray="547 1094" stroke-linecap="round"></path>

      <clipPath id="make-me-a-hanzi-clip-17">
      <path d="M 2585 351 Q 2584 442 2588 534 L 2590 585 Q 2594 669 2608 713 Q 2626 744 2568 768 Q 2534 787 2513 779 Q 2495 772 2511 749 Q 2533 721 2535 685 Q 2536 670 2537 572 L 2537 524 Q 2536 368 2533 60 Q 2532 35 2518 26 Q 2509 19 2488 26 Q 2463 32 2438 37 Q 2404 49 2407 38 Q 2408 31 2429 16 Q 2496 -38 2513 -67 Q 2532 -103 2549 -104 Q 2565 -105 2579 -68 Q 2598 -22 2596 55 Q 2587 185 2586 313 L 2585 351 Z" fill="lightgray"></path>
      </clipPath>
      <path clip-path="url(#make-me-a-hanzi-clip-17)" d="M 2520 763 L 2537 755 L 2569 723 L 2560 410 L 2564 45 L 2558 13 L 2541 -19 L 2498 -6 L 2427 29 L 2425 36 L 2414 36 " fill="none" id="make-me-a-hanzi-animation-17" stroke-dasharray="1081 2162" stroke-linecap="round"></path>

      <clipPath id="make-me-a-hanzi-clip-18">
      <path d="M 2320 393 Q 2348 368 2378 338 Q 2391 325 2405 326 Q 2415 326 2421 339 Q 2425 352 2418 381 Q 2414 402 2382 417 Q 2310 447 2296 441 Q 2292 437 2292 425 Q 2295 415 2320 393 Z" fill="lightgray"></path>
      </clipPath>
      <path clip-path="url(#make-me-a-hanzi-clip-18)" d="M 2300 435 L 2374 386 L 2404 344 " fill="none" id="make-me-a-hanzi-animation-18" stroke-dasharray="268 536" stroke-linecap="round"></path>

      <clipPath id="make-me-a-hanzi-clip-19">
      <path d="M 2201 149 Q 2188 145 2188 133 Q 2189 118 2202 112 Q 2230 102 2269 91 Q 2281 91 2291 103 Q 2312 133 2445 244 Q 2463 259 2475 275 Q 2487 287 2484 296 Q 2477 300 2465 294 Q 2368 233 2244 164 Q 2228 154 2201 149 Z" fill="lightgray"></path>
      </clipPath>
      <path clip-path="url(#make-me-a-hanzi-clip-19)" d="M 2204 133 L 2265 132 L 2479 291 " fill="none" id="make-me-a-hanzi-animation-19" stroke-dasharray="456 912" stroke-linecap="round"></path>

      <clipPath id="make-me-a-hanzi-clip-20">
      <path d="M 2766 486 Q 2720 437 2630 366 Q 2621 359 2626 349 Q 2635 345 2645 349 Q 2784 421 2849 446 Q 2871 447 2869 462 Q 2865 483 2846 508 Q 2827 533 2800 541 Q 2782 542 2780 520 Q 2780 504 2766 486 Z" fill="lightgray"></path>
      </clipPath>
      <path clip-path="url(#make-me-a-hanzi-clip-20)" d="M 2799 522 L 2810 500 L 2809 475 L 2632 355 " fill="none" id="make-me-a-hanzi-animation-20" stroke-dasharray="391 782" stroke-linecap="round"></path>

      <clipPath id="make-me-a-hanzi-clip-21">
      <path d="M 2586 313 Q 2689 199 2818 81 Q 2843 62 2877 67 Q 2995 86 3033 97 Q 3043 101 3044 107 Q 3044 113 3027 119 Q 2855 164 2762 221 Q 2678 278 2585 351 C 2561 369 2566 335 2586 313 Z" fill="lightgray"></path>
      </clipPath>
      <path clip-path="url(#make-me-a-hanzi-clip-21)" d="M 2591 345 L 2602 317 L 2680 248 L 2752 188 L 2851 121 L 2904 112 L 3035 105 " fill="none" id="make-me-a-hanzi-animation-21" stroke-dasharray="660 1320" stroke-linecap="round"></path>

      <clipPath id="make-me-a-hanzi-clip-22">
      <path d="M 2778 696 Q 2811 671 2845 641 Q 2861 628 2879 629 Q 2892 630 2896 646 Q 2900 664 2888 697 Q 2881 719 2844 733 Q 2762 757 2744 750 Q 2738 744 2741 730 Q 2745 717 2778 696 Z" fill="lightgray"></path>
      </clipPath>
      <path clip-path="url(#make-me-a-hanzi-clip-22)" d="M 2749 743 L 2841 694 L 2877 648 " fill="none" id="make-me-a-hanzi-animation-22" stroke-dasharray="291 582" stroke-linecap="round"></path>

      <clipPath id="make-me-a-hanzi-clip-23">
      <path d="M 3426 636 L 3416 639 Q 3403 642 3392 646 Q 3382 649 3373 646 Q 3364 643 3362 639 Q 3360 635 3372 622 Q 3392 595 3400 529 L 3412 410 Q 3414 374 3431 357 Q 3443 341 3451 356 Q 3455 362 3455 368 L 3455 378 L 3455 410 L 3449 488 L 3448 519 L 3442 582 L 3442 602 L 3440 612 C 3436 633 3436 633 3426 636 Z" fill="lightgray"></path>
      </clipPath>
      <path clip-path="url(#make-me-a-hanzi-clip-23)" d="M 3371 638 L 3404 617 L 3414 602 L 3441 359 " fill="none" id="make-me-a-hanzi-animation-23" stroke-dasharray="430 860" stroke-linecap="round"></path>

      <clipPath id="make-me-a-hanzi-clip-24">
      <path d="M 3612 387 L 3621 369 Q 3623 361 3635 360 Q 3648 358 3659 371 Q 3671 384 3678 410 L 3711 552 L 3728 604 L 3736 616 Q 3740 622 3740 631 Q 3738 638 3732 643 Q 3723 650 3703 658 Q 3686 667 3674 671 L 3654 678 Q 3639 682 3637 682 Q 3635 682 3564 661 Q 3518 649 3482 645 Q 3447 640 3426 636 C 3396 631 3410 607 3440 612 L 3612 639 Q 3627 641 3631 637 Q 3642 630 3637 596 L 3631 533 L 3628 514 L 3614 414 C 3611 390 3611 390 3612 387 Z" fill="lightgray"></path>
      </clipPath>
      <path clip-path="url(#make-me-a-hanzi-clip-24)" d="M 3433 632 L 3447 626 L 3493 632 L 3622 659 L 3643 657 L 3669 638 L 3684 616 L 3649 424 L 3634 373 " fill="none" id="make-me-a-hanzi-animation-24" stroke-dasharray="650 1300" stroke-linecap="round"></path>

      <clipPath id="make-me-a-hanzi-clip-25">
      <path d="M 3631 533 L 3609 542 Q 3598 546 3588 546 Q 3578 546 3550 540 Q 3522 533 3518 533 L 3472 525 L 3448 519 C 3419 512 3419 486 3449 488 L 3474 490 L 3570 502 Q 3596 506 3604 508 L 3628 514 C 3657 521 3659 522 3631 533 Z" fill="lightgray"></path>
      </clipPath>
      <path clip-path="url(#make-me-a-hanzi-clip-25)" d="M 3455 496 L 3466 506 L 3483 510 L 3623 529 " fill="none" id="make-me-a-hanzi-animation-25" stroke-dasharray="302 604" stroke-linecap="round"></path>

      <clipPath id="make-me-a-hanzi-clip-26">
      <path d="M 3537 380 L 3612 387 C 3642 390 3643 407 3614 414 L 3594 419 Q 3586 421 3564 419 L 3526 415 Q 3506 412 3455 410 C 3425 409 3425 377 3455 378 L 3486 379 L 3537 380 Z" fill="lightgray"></path>
      </clipPath>
      <path clip-path="url(#make-me-a-hanzi-clip-26)" d="M 3463 383 L 3470 394 L 3595 402 L 3607 408 " fill="none" id="make-me-a-hanzi-animation-26" stroke-dasharray="280 560" stroke-linecap="round"></path>

      <clipPath id="make-me-a-hanzi-clip-27">
      <path d="M 3668 266 L 3897 277 Q 3909 277 3914 286 Q 3919 294 3904 307 Q 3889 319 3864 327 Q 3839 334 3830 334 Q 3821 334 3776 327 Q 3731 320 3696 317 L 3560 300 Q 3460 287 3368 279 Q 3277 270 3252 266 L 3198 260 Q 3174 261 3187 246 Q 3191 237 3203 232 L 3224 222 L 3241 218 L 3260 216 Q 3270 216 3283 220 L 3323 228 Q 3332 230 3371 234 L 3513 252 L 3581 260 L 3668 266 Z" fill="lightgray"></path>
      </clipPath>
      <path clip-path="url(#make-me-a-hanzi-clip-27)" d="M 3192 254 L 3215 244 L 3258 241 L 3555 279 L 3831 304 L 3903 291 " fill="none" id="make-me-a-hanzi-animation-27" stroke-dasharray="846 1692" stroke-linecap="round"></path>

      <clipPath id="make-me-a-hanzi-clip-28">
      <path d="M 3513 252 L 3518 241 Q 3522 230 3524 180 L 3529 25 C 3530 -5 3573 -30 3575 0 L 3581 113 L 3581 136 L 3585 192 Q 3585 208 3586 210 L 3592 229 Q 3596 237 3595 243 Q 3594 248 3581 260 C 3560 281 3501 279 3513 252 Z" fill="lightgray"></path>
      </clipPath>
      <path clip-path="url(#make-me-a-hanzi-clip-28)" d="M 3520 249 L 3555 223 L 3553 40 L 3572 7 " fill="none" id="make-me-a-hanzi-animation-28" stroke-dasharray="393 786" stroke-linecap="round"></path>

      <clipPath id="make-me-a-hanzi-clip-29">
      <path d="M 3581 113 L 3600 109 Q 3610 106 3638 109 L 3680 114 Q 3714 118 3719 120 L 3737 123 Q 3753 126 3753 132 Q 3753 137 3741 150 Q 3729 162 3707 162 Q 3686 162 3671 158 L 3614 142 Q 3610 143 3581 136 C 3552 129 3552 119 3581 113 Z" fill="lightgray"></path>
      </clipPath>
      <path clip-path="url(#make-me-a-hanzi-clip-29)" d="M 3587 119 L 3596 125 L 3701 140 L 3746 133 " fill="none" id="make-me-a-hanzi-animation-29" stroke-dasharray="290 580" stroke-linecap="round"></path>

      <clipPath id="make-me-a-hanzi-clip-30">
      <path d="M 3397 100 L 3409 120 Q 3410 122 3421 133 Q 3432 143 3432 156 Q 3432 168 3398 190 Q 3351 214 3338 201 Q 3336 199 3337 190 L 3344 168 Q 3345 159 3338 128 Q 3331 97 3310 56 Q 3276 -15 3201 -82 Q 3171 -110 3153 -122 L 3134 -134 Q 3130 -139 3131 -143 Q 3132 -147 3140 -145 L 3165 -137 Q 3181 -131 3217 -109 Q 3253 -87 3288 -53 Q 3324 -19 3342 7 L 3384 73 L 3397 100 Z" fill="lightgray"></path>
      </clipPath>
      <path clip-path="url(#make-me-a-hanzi-clip-30)" d="M 3346 195 L 3375 168 L 3383 152 L 3355 82 L 3325 27 L 3279 -33 L 3226 -84 L 3136 -140 " fill="none" id="make-me-a-hanzi-animation-30" stroke-dasharray="579 1158" stroke-linecap="round"></path>

      <clipPath id="make-me-a-hanzi-clip-31">
      <path d="M 3529 25 L 3449 68 L 3397 100 C 3371 116 3359 90 3384 73 L 3428 44 L 3501 -10 L 3652 -116 L 3699 -146 Q 3764 -185 3801 -187 Q 3819 -188 3867 -180 L 4028 -144 Q 4032 -142 4033 -136 Q 4035 -130 4025 -128 L 3926 -112 Q 3796 -91 3726 -68 Q 3657 -45 3631 -30 L 3575 0 L 3529 25 Z" fill="lightgray"></path>
      </clipPath>
      <path clip-path="url(#make-me-a-hanzi-clip-31)" d="M 3400 90 L 3403 78 L 3638 -69 L 3761 -127 L 3822 -140 L 4025 -136 " fill="none" id="make-me-a-hanzi-animation-31" stroke-dasharray="819 1638" stroke-linecap="round"></path>

</g>
</svg>
